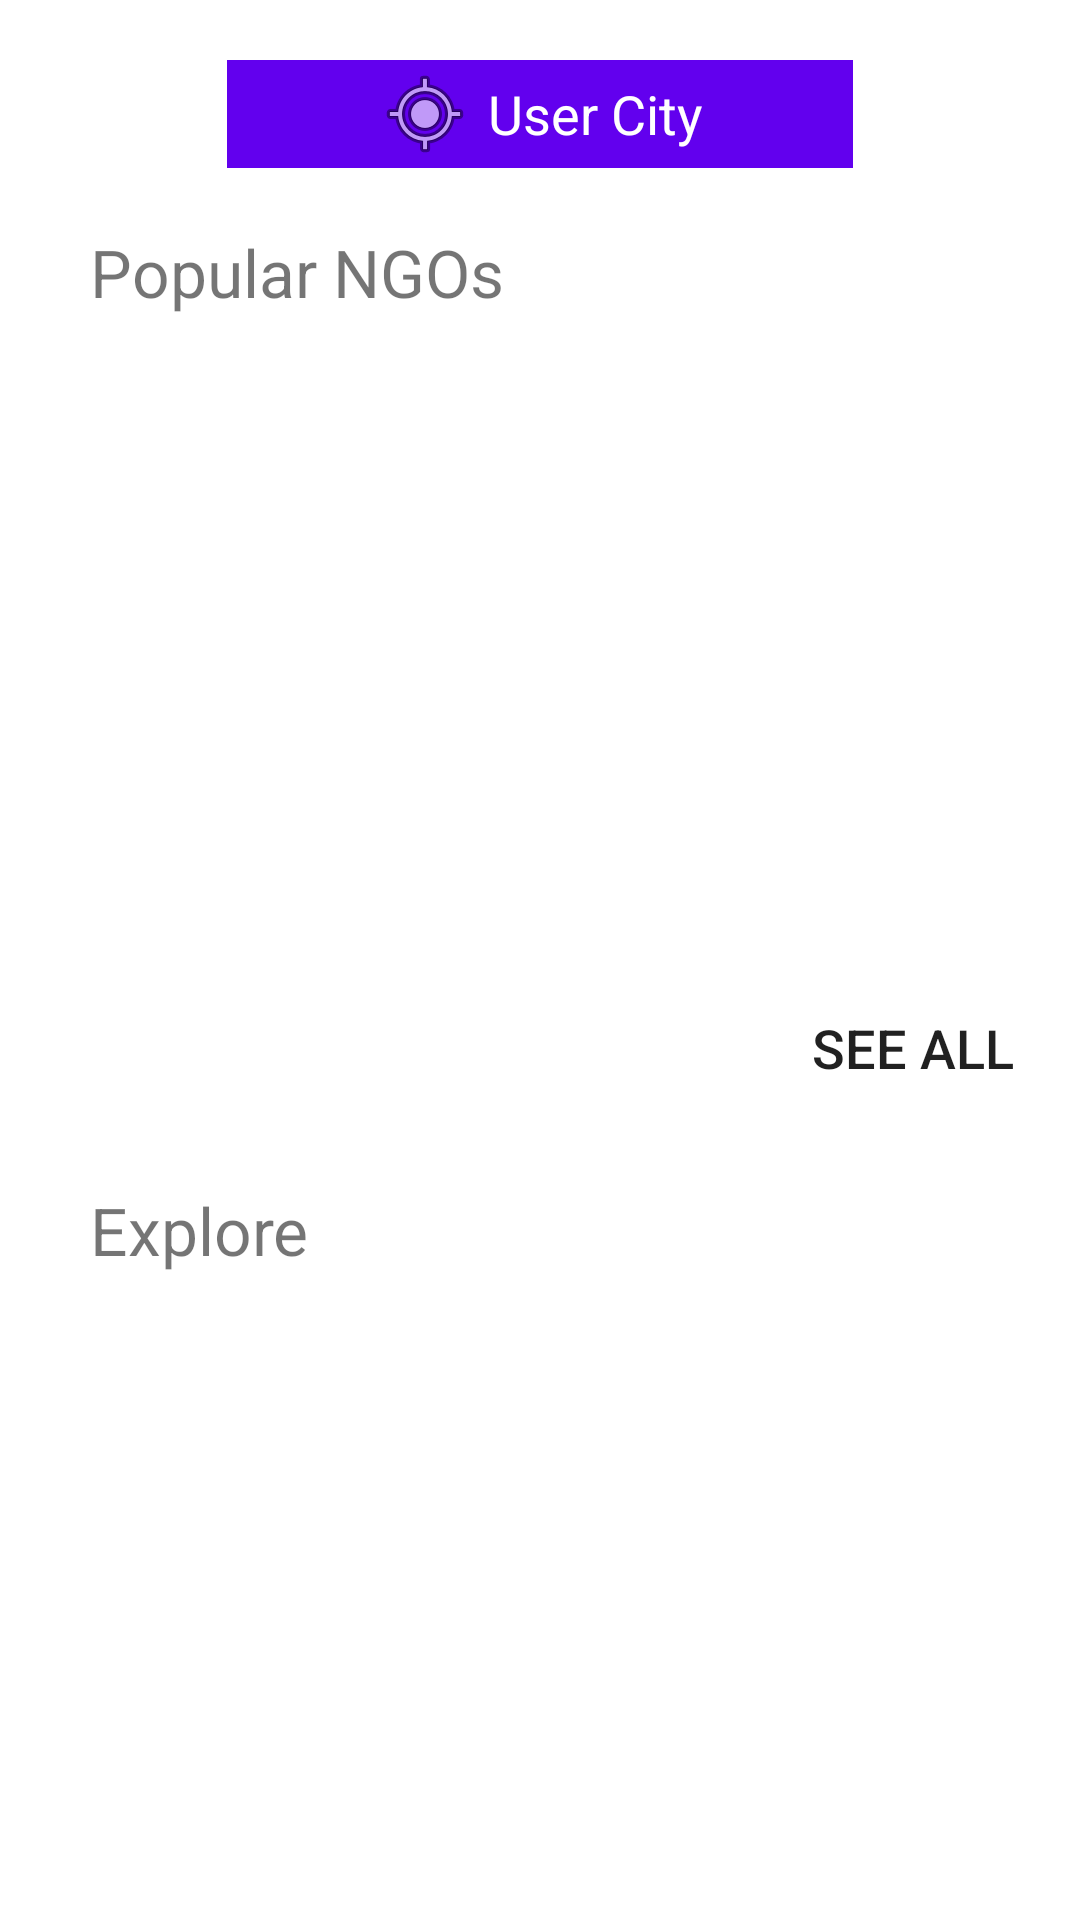

This screen was rendered from an Android layout file. Write that file and the resources it references.
<!-- AndroidManifest.xml: application theme AppTheme -->
<!-- res/layout/tab1.xml -->
<LinearLayout xmlns:android="http://schemas.android.com/apk/res/android"
    android:orientation="vertical"
    android:layout_width="match_parent"
    android:background="#ffffff"
    android:layout_height="match_parent">

    <LinearLayout
        android:layout_marginTop="20dp"
        android:orientation="horizontal"
        android:background="@color/colorPrimary"
        android:layout_width="wrap_content"
        android:layout_height="wrap_content"
        android:paddingStart="50dp"
        android:paddingEnd="50dp"
        android:paddingTop="2dp"
        android:paddingBottom="2dp"
        android:layout_gravity="center_horizontal"
        android:gravity="center_vertical|center_horizontal">

        <ImageView
            android:layout_width="wrap_content"
            android:layout_height="wrap_content"
            android:id="@+id/imageView1"
            android:background="@android:drawable/ic_menu_mylocation" />

        <TextView

            android:paddingLeft="5dp"
            android:layout_width="wrap_content"
            android:layout_height="wrap_content"
            android:text="User City"
            android:textColor="#ffffff"
            android:textSize="18dp"
            android:id="@+id/userLocation"
            android:gravity="center" />
    </LinearLayout>

    <TextView
        android:layout_marginTop="20dp"
        android:paddingLeft="30dp"
        android:layout_width="wrap_content"
        android:layout_height="wrap_content"
        android:text="Popular NGOs"
        android:textColor="@color/primary_text"
        android:textSize="22dp" />

    <LinearLayout
        android:layout_marginTop="20dp"
        android:paddingLeft="30dp"
        android:orientation="vertical"
        xmlns:android="http://schemas.android.com/apk/res/android"
        android:layout_width="match_parent"
        android:layout_height="wrap_content">

        <android.support.v7.widget.RecyclerView
            android:id="@+id/horizontal_recycler_view"
            android:background="#ffffff"
            android:layout_width="wrap_content"
            android:layout_height="200dp"/>

        <Button
            android:id="@+id/seeAllButtonId"
            android:layout_marginRight="10dp"
            android:layout_gravity="end"
            android:layout_width="wrap_content"
            android:layout_height="wrap_content"
            style="?android:attr/borderlessButtonStyle"
            android:text="See All"
            android:textSize="18dp"
            android:textColor="@color/secondary_text"/>
    </LinearLayout>

    <View
        android:background="@color/primary_light"
        android:layout_width="match_parent"
        android:layout_height="2dp"/>

    <TextView
        android:layout_marginTop="20dp"
        android:paddingLeft="30dp"
        android:layout_width="wrap_content"
        android:layout_height="wrap_content"
        android:text="Explore"
        android:textColor="@color/primary_text"
        android:textSize="22dp" />


</LinearLayout>
<!-- resources referenced by this layout -->
<resources>
  <style name="AppTheme" parent="Theme.AppCompat.Light.NoActionBar">
          
          <item name="colorPrimary">@color/colorPrimary</item>
          <item name="colorPrimaryDark">@color/colorPrimaryDark</item>
          <item name="colorAccent">@color/colorAccent</item>
      </style>
  <!-- not gathered from this repository: default colours our renderer supplied (Android Studio template values) -->
  <color name="colorPrimary">#FF6200EE</color>
  <color name="colorPrimaryDark">#FF3700B3</color>
  <color name="colorAccent">#FF03DAC5</color>
</resources>
